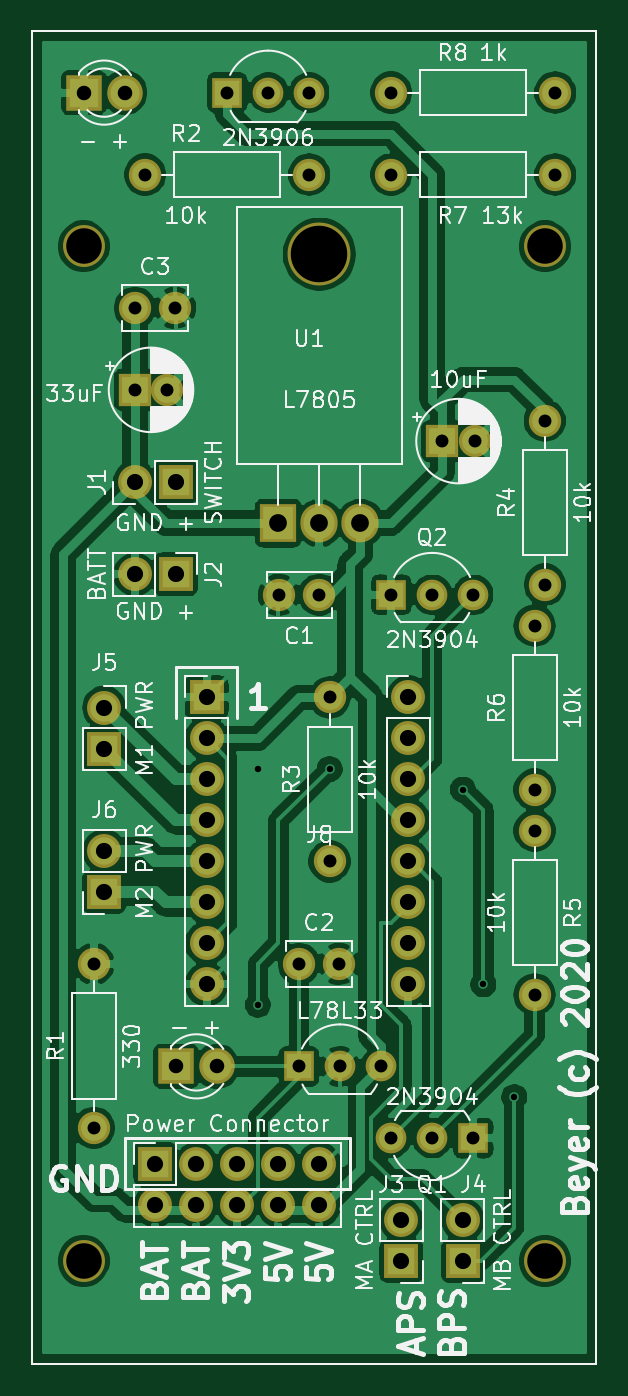
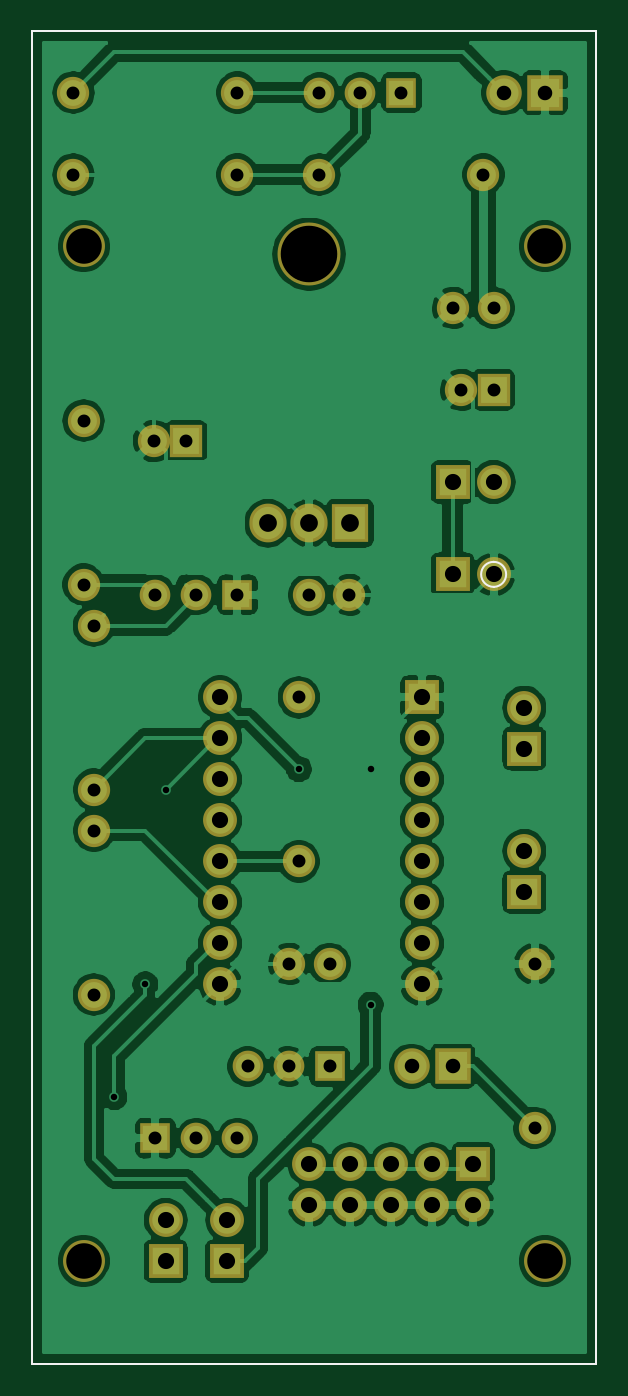
Circuit board: 8 layer files. Board 34.9 x 82.5 mm.
- bottom_copper: robot-B_Cu.gbl (148600 bytes)
- bottom_mask: robot-B_Mask.gbs (3704 bytes)
- bottom_silk: robot-B_SilkS.gbo (1153 bytes)
- outline: robot-Edge_Cuts.gm1 (874 bytes)
- top_copper: robot-F_Cu.gtl (148110 bytes)
- top_mask: robot-F_Mask.gts (3704 bytes)
- top_silk: robot-F_SilkS.gto (76919 bytes)
- drill: robot.drl (1429 bytes)

=== bottom_copper: robot-B_Cu.gbl (148600 bytes, source omitted) ===
=== bottom_mask: robot-B_Mask.gbs ===
G04 #@! TF.GenerationSoftware,KiCad,Pcbnew,(5.1.4)-1*
G04 #@! TF.CreationDate,2021-01-28T08:03:07-07:00*
G04 #@! TF.ProjectId,robot,726f626f-742e-46b6-9963-61645f706362,rev?*
G04 #@! TF.SameCoordinates,Original*
G04 #@! TF.FileFunction,Soldermask,Bot*
G04 #@! TF.FilePolarity,Negative*
%FSLAX46Y46*%
G04 Gerber Fmt 4.6, Leading zero omitted, Abs format (unit mm)*
G04 Created by KiCad (PCBNEW (5.1.4)-1) date 2021-01-28 08:03:07*
%MOMM*%
%LPD*%
G04 APERTURE LIST*
%ADD10C,0.150000*%
%ADD11O,2.100000X2.100000*%
%ADD12R,2.100000X2.100000*%
%ADD13C,2.100000*%
%ADD14O,2.305000X2.400000*%
%ADD15R,2.305000X2.400000*%
%ADD16O,3.900000X3.900000*%
%ADD17C,2.600000*%
%ADD18C,2.200000*%
%ADD19R,2.200000X2.200000*%
%ADD20C,2.000000*%
%ADD21R,2.000000X2.000000*%
%ADD22O,2.000000X2.000000*%
%ADD23R,1.900000X1.900000*%
%ADD24C,1.900000*%
G04 APERTURE END LIST*
D10*
X95885000Y-93980000D02*
X95885000Y-101600000D01*
X130810000Y-93980000D02*
X130810000Y-101600000D01*
X95885000Y-19050000D02*
X130810000Y-19050000D01*
X130810000Y-93980000D02*
X130810000Y-77470000D01*
X95885000Y-101600000D02*
X130810000Y-101600000D01*
X95885000Y-77470000D02*
X95885000Y-93980000D01*
X95885000Y-19050000D02*
X95885000Y-77470000D01*
X130810000Y-19050000D02*
X130810000Y-77470000D01*
D11*
X106680000Y-78105000D03*
X106680000Y-75565000D03*
X106680000Y-73025000D03*
X106680000Y-70485000D03*
X106680000Y-67945000D03*
X106680000Y-65405000D03*
X106680000Y-62865000D03*
D12*
X106680000Y-60325000D03*
D13*
X119180000Y-60325000D03*
D11*
X119180000Y-62865000D03*
X119180000Y-65405000D03*
X119180000Y-67945000D03*
X119180000Y-70485000D03*
X119180000Y-73025000D03*
X119180000Y-75565000D03*
X119180000Y-78105000D03*
D14*
X116205000Y-49530000D03*
X113665000Y-49530000D03*
D15*
X111125000Y-49530000D03*
D16*
X113665000Y-32870000D03*
D17*
X127635000Y-32385000D03*
X99060000Y-32385000D03*
X127635000Y-95250000D03*
X99060000Y-95250000D03*
D11*
X102235000Y-52705000D03*
D12*
X104775000Y-52705000D03*
X104775000Y-46990000D03*
D11*
X102235000Y-46990000D03*
X113665000Y-91790000D03*
X113665000Y-89250000D03*
X111125000Y-91790000D03*
X111125000Y-89250000D03*
X108585000Y-91790000D03*
X108585000Y-89250000D03*
X106045000Y-91790000D03*
X106045000Y-89250000D03*
X103505000Y-91790000D03*
D12*
X103505000Y-89250000D03*
D11*
X118745000Y-92710000D03*
D12*
X118745000Y-95250000D03*
D11*
X122555000Y-92710000D03*
D12*
X122555000Y-95250000D03*
D11*
X100330000Y-69850000D03*
D12*
X100330000Y-72390000D03*
X100330000Y-63500000D03*
D11*
X100330000Y-60960000D03*
D18*
X107315000Y-83185000D03*
D19*
X104775000Y-83185000D03*
D20*
X123285000Y-44450000D03*
D21*
X121285000Y-44450000D03*
D20*
X104735000Y-36195000D03*
X102235000Y-36195000D03*
X114895000Y-76835000D03*
X112395000Y-76835000D03*
X111165000Y-53975000D03*
X113665000Y-53975000D03*
X104235000Y-41275000D03*
D21*
X102235000Y-41275000D03*
D22*
X127000000Y-55880000D03*
D20*
X127000000Y-66040000D03*
D22*
X127000000Y-78740000D03*
D20*
X127000000Y-68580000D03*
D22*
X127635000Y-43180000D03*
D20*
X127635000Y-53340000D03*
D22*
X114300000Y-60325000D03*
D20*
X114300000Y-70485000D03*
D22*
X113030000Y-27940000D03*
D20*
X102870000Y-27940000D03*
D22*
X99695000Y-76835000D03*
D20*
X99695000Y-86995000D03*
D23*
X107950000Y-22860000D03*
D24*
X113030000Y-22860000D03*
X110490000Y-22860000D03*
D22*
X128270000Y-22860000D03*
D20*
X118110000Y-22860000D03*
X118110000Y-27940000D03*
D22*
X128270000Y-27940000D03*
D18*
X101600000Y-22860000D03*
D19*
X99060000Y-22860000D03*
D23*
X112395000Y-83185000D03*
D24*
X117475000Y-83185000D03*
X114935000Y-83185000D03*
D23*
X118110000Y-53975000D03*
D24*
X123190000Y-53975000D03*
X120650000Y-53975000D03*
D23*
X123190000Y-87630000D03*
D24*
X118110000Y-87630000D03*
X120650000Y-87630000D03*
M02*

=== bottom_silk: robot-B_SilkS.gbo ===
G04 #@! TF.GenerationSoftware,KiCad,Pcbnew,(5.1.4)-1*
G04 #@! TF.CreationDate,2021-01-28T08:03:07-07:00*
G04 #@! TF.ProjectId,robot,726f626f-742e-46b6-9963-61645f706362,rev?*
G04 #@! TF.SameCoordinates,Original*
G04 #@! TF.FileFunction,Legend,Bot*
G04 #@! TF.FilePolarity,Positive*
%FSLAX46Y46*%
G04 Gerber Fmt 4.6, Leading zero omitted, Abs format (unit mm)*
G04 Created by KiCad (PCBNEW (5.1.4)-1) date 2021-01-28 08:03:07*
%MOMM*%
%LPD*%
G04 APERTURE LIST*
%ADD10C,0.150000*%
G04 APERTURE END LIST*
D10*
X95885000Y-93980000D02*
X95885000Y-101600000D01*
X130810000Y-93980000D02*
X130810000Y-101600000D01*
X95885000Y-19050000D02*
X130810000Y-19050000D01*
X130810000Y-93980000D02*
X130810000Y-77470000D01*
X95885000Y-101600000D02*
X130810000Y-101600000D01*
X95885000Y-77470000D02*
X95885000Y-93980000D01*
X95885000Y-19050000D02*
X95885000Y-77470000D01*
X130810000Y-19050000D02*
X130810000Y-77470000D01*
X102235000Y-51930000D02*
X102235000Y-51930000D01*
X102235000Y-53480000D02*
X102235000Y-53480000D01*
X102235000Y-51930000D02*
G75*
G03X102235000Y-53480000I0J-775000D01*
G01*
X102235000Y-53480000D02*
G75*
G03X102235000Y-51930000I0J775000D01*
G01*
M02*

=== outline: robot-Edge_Cuts.gm1 ===
G04 #@! TF.GenerationSoftware,KiCad,Pcbnew,(5.1.4)-1*
G04 #@! TF.CreationDate,2021-01-28T08:03:07-07:00*
G04 #@! TF.ProjectId,robot,726f626f-742e-46b6-9963-61645f706362,rev?*
G04 #@! TF.SameCoordinates,Original*
G04 #@! TF.FileFunction,Profile,NP*
%FSLAX46Y46*%
G04 Gerber Fmt 4.6, Leading zero omitted, Abs format (unit mm)*
G04 Created by KiCad (PCBNEW (5.1.4)-1) date 2021-01-28 08:03:07*
%MOMM*%
%LPD*%
G04 APERTURE LIST*
%ADD10C,0.150000*%
G04 APERTURE END LIST*
D10*
X95885000Y-93980000D02*
X95885000Y-101600000D01*
X130810000Y-93980000D02*
X130810000Y-101600000D01*
X95885000Y-19050000D02*
X130810000Y-19050000D01*
X130810000Y-93980000D02*
X130810000Y-77470000D01*
X95885000Y-101600000D02*
X130810000Y-101600000D01*
X95885000Y-77470000D02*
X95885000Y-93980000D01*
X95885000Y-19050000D02*
X95885000Y-77470000D01*
X130810000Y-19050000D02*
X130810000Y-77470000D01*
M02*

=== top_copper: robot-F_Cu.gtl (148110 bytes, source omitted) ===
=== top_mask: robot-F_Mask.gts ===
G04 #@! TF.GenerationSoftware,KiCad,Pcbnew,(5.1.4)-1*
G04 #@! TF.CreationDate,2021-01-28T08:03:07-07:00*
G04 #@! TF.ProjectId,robot,726f626f-742e-46b6-9963-61645f706362,rev?*
G04 #@! TF.SameCoordinates,Original*
G04 #@! TF.FileFunction,Soldermask,Top*
G04 #@! TF.FilePolarity,Negative*
%FSLAX46Y46*%
G04 Gerber Fmt 4.6, Leading zero omitted, Abs format (unit mm)*
G04 Created by KiCad (PCBNEW (5.1.4)-1) date 2021-01-28 08:03:07*
%MOMM*%
%LPD*%
G04 APERTURE LIST*
%ADD10C,0.150000*%
%ADD11O,2.100000X2.100000*%
%ADD12R,2.100000X2.100000*%
%ADD13C,2.100000*%
%ADD14O,2.305000X2.400000*%
%ADD15R,2.305000X2.400000*%
%ADD16O,3.900000X3.900000*%
%ADD17C,2.600000*%
%ADD18C,2.200000*%
%ADD19R,2.200000X2.200000*%
%ADD20C,2.000000*%
%ADD21R,2.000000X2.000000*%
%ADD22O,2.000000X2.000000*%
%ADD23R,1.900000X1.900000*%
%ADD24C,1.900000*%
G04 APERTURE END LIST*
D10*
X95885000Y-93980000D02*
X95885000Y-101600000D01*
X130810000Y-93980000D02*
X130810000Y-101600000D01*
X95885000Y-19050000D02*
X130810000Y-19050000D01*
X130810000Y-93980000D02*
X130810000Y-77470000D01*
X95885000Y-101600000D02*
X130810000Y-101600000D01*
X95885000Y-77470000D02*
X95885000Y-93980000D01*
X95885000Y-19050000D02*
X95885000Y-77470000D01*
X130810000Y-19050000D02*
X130810000Y-77470000D01*
D11*
X106680000Y-78105000D03*
X106680000Y-75565000D03*
X106680000Y-73025000D03*
X106680000Y-70485000D03*
X106680000Y-67945000D03*
X106680000Y-65405000D03*
X106680000Y-62865000D03*
D12*
X106680000Y-60325000D03*
D13*
X119180000Y-60325000D03*
D11*
X119180000Y-62865000D03*
X119180000Y-65405000D03*
X119180000Y-67945000D03*
X119180000Y-70485000D03*
X119180000Y-73025000D03*
X119180000Y-75565000D03*
X119180000Y-78105000D03*
D14*
X116205000Y-49530000D03*
X113665000Y-49530000D03*
D15*
X111125000Y-49530000D03*
D16*
X113665000Y-32870000D03*
D17*
X127635000Y-32385000D03*
X99060000Y-32385000D03*
X127635000Y-95250000D03*
X99060000Y-95250000D03*
D11*
X102235000Y-52705000D03*
D12*
X104775000Y-52705000D03*
X104775000Y-46990000D03*
D11*
X102235000Y-46990000D03*
X113665000Y-91790000D03*
X113665000Y-89250000D03*
X111125000Y-91790000D03*
X111125000Y-89250000D03*
X108585000Y-91790000D03*
X108585000Y-89250000D03*
X106045000Y-91790000D03*
X106045000Y-89250000D03*
X103505000Y-91790000D03*
D12*
X103505000Y-89250000D03*
D11*
X118745000Y-92710000D03*
D12*
X118745000Y-95250000D03*
D11*
X122555000Y-92710000D03*
D12*
X122555000Y-95250000D03*
D11*
X100330000Y-69850000D03*
D12*
X100330000Y-72390000D03*
X100330000Y-63500000D03*
D11*
X100330000Y-60960000D03*
D18*
X107315000Y-83185000D03*
D19*
X104775000Y-83185000D03*
D20*
X123285000Y-44450000D03*
D21*
X121285000Y-44450000D03*
D20*
X104735000Y-36195000D03*
X102235000Y-36195000D03*
X114895000Y-76835000D03*
X112395000Y-76835000D03*
X111165000Y-53975000D03*
X113665000Y-53975000D03*
X104235000Y-41275000D03*
D21*
X102235000Y-41275000D03*
D22*
X127000000Y-55880000D03*
D20*
X127000000Y-66040000D03*
D22*
X127000000Y-78740000D03*
D20*
X127000000Y-68580000D03*
D22*
X127635000Y-43180000D03*
D20*
X127635000Y-53340000D03*
D22*
X114300000Y-60325000D03*
D20*
X114300000Y-70485000D03*
D22*
X113030000Y-27940000D03*
D20*
X102870000Y-27940000D03*
D22*
X99695000Y-76835000D03*
D20*
X99695000Y-86995000D03*
D23*
X107950000Y-22860000D03*
D24*
X113030000Y-22860000D03*
X110490000Y-22860000D03*
D22*
X128270000Y-22860000D03*
D20*
X118110000Y-22860000D03*
X118110000Y-27940000D03*
D22*
X128270000Y-27940000D03*
D18*
X101600000Y-22860000D03*
D19*
X99060000Y-22860000D03*
D23*
X112395000Y-83185000D03*
D24*
X117475000Y-83185000D03*
X114935000Y-83185000D03*
D23*
X118110000Y-53975000D03*
D24*
X123190000Y-53975000D03*
X120650000Y-53975000D03*
D23*
X123190000Y-87630000D03*
D24*
X118110000Y-87630000D03*
X120650000Y-87630000D03*
M02*

=== top_silk: robot-F_SilkS.gto (76919 bytes, source omitted) ===
=== drill: robot.drl ===
M48
INCH,TZ
T1C0.0157
T2C0.0315
T3C0.0354
T4C0.0394
T5C0.0433
T6C0.0866
T7C0.1378
%
G90
G05
T1
X43250Y-25500
X43250Y-31250
X45000Y-25500
X48250Y-26000
X48750Y-30750
X49500Y-33500
T2
X44250Y-32750
X45250Y-32750
X46250Y-32750
X46500Y-9000
X50500Y-9000
X40250Y-16250
X41037Y-16250
X40500Y-11000
X44500Y-11000
X43766Y-21250
X44750Y-21250
X50000Y-22000
X50000Y-26000
X42500Y-9000
X43500Y-9000
X44500Y-9000
X47750Y-17500
X48537Y-17500
X50000Y-27000
X50000Y-31000
X39250Y-30250
X39250Y-34250
X46500Y-34500
X47500Y-34500
X48500Y-34500
X50250Y-17000
X50250Y-21000
X45000Y-23750
X45000Y-27750
X40250Y-14250
X41234Y-14250
X44250Y-30250
X45234Y-30250
X46500Y-21250
X47500Y-21250
X48500Y-21250
X46500Y-11000
X50500Y-11000
T3
X39000Y-9000
X40000Y-9000
X41250Y-32750
X42250Y-32750
T4
X42000Y-23750
X42000Y-24750
X42000Y-25750
X42000Y-26750
X42000Y-27750
X42000Y-28750
X42000Y-29750
X42000Y-30750
X46921Y-23750
X46921Y-24750
X46921Y-25750
X46921Y-26750
X46921Y-27750
X46921Y-28750
X46921Y-29750
X46921Y-30750
X40250Y-18500
X41250Y-18500
X39500Y-27500
X39500Y-28500
X39500Y-24000
X39500Y-25000
X46750Y-36500
X46750Y-37500
X40250Y-20750
X41250Y-20750
X40750Y-35138
X40750Y-36138
X41750Y-35138
X41750Y-36138
X42750Y-35138
X42750Y-36138
X43750Y-35138
X43750Y-36138
X44750Y-35138
X44750Y-36138
X48250Y-36500
X48250Y-37500
T5
X43750Y-19500
X44750Y-19500
X45750Y-19500
T6
X39000Y-37500
X50250Y-37500
X50250Y-12750
X39000Y-12750
T7
X44750Y-12941
T0
M30

